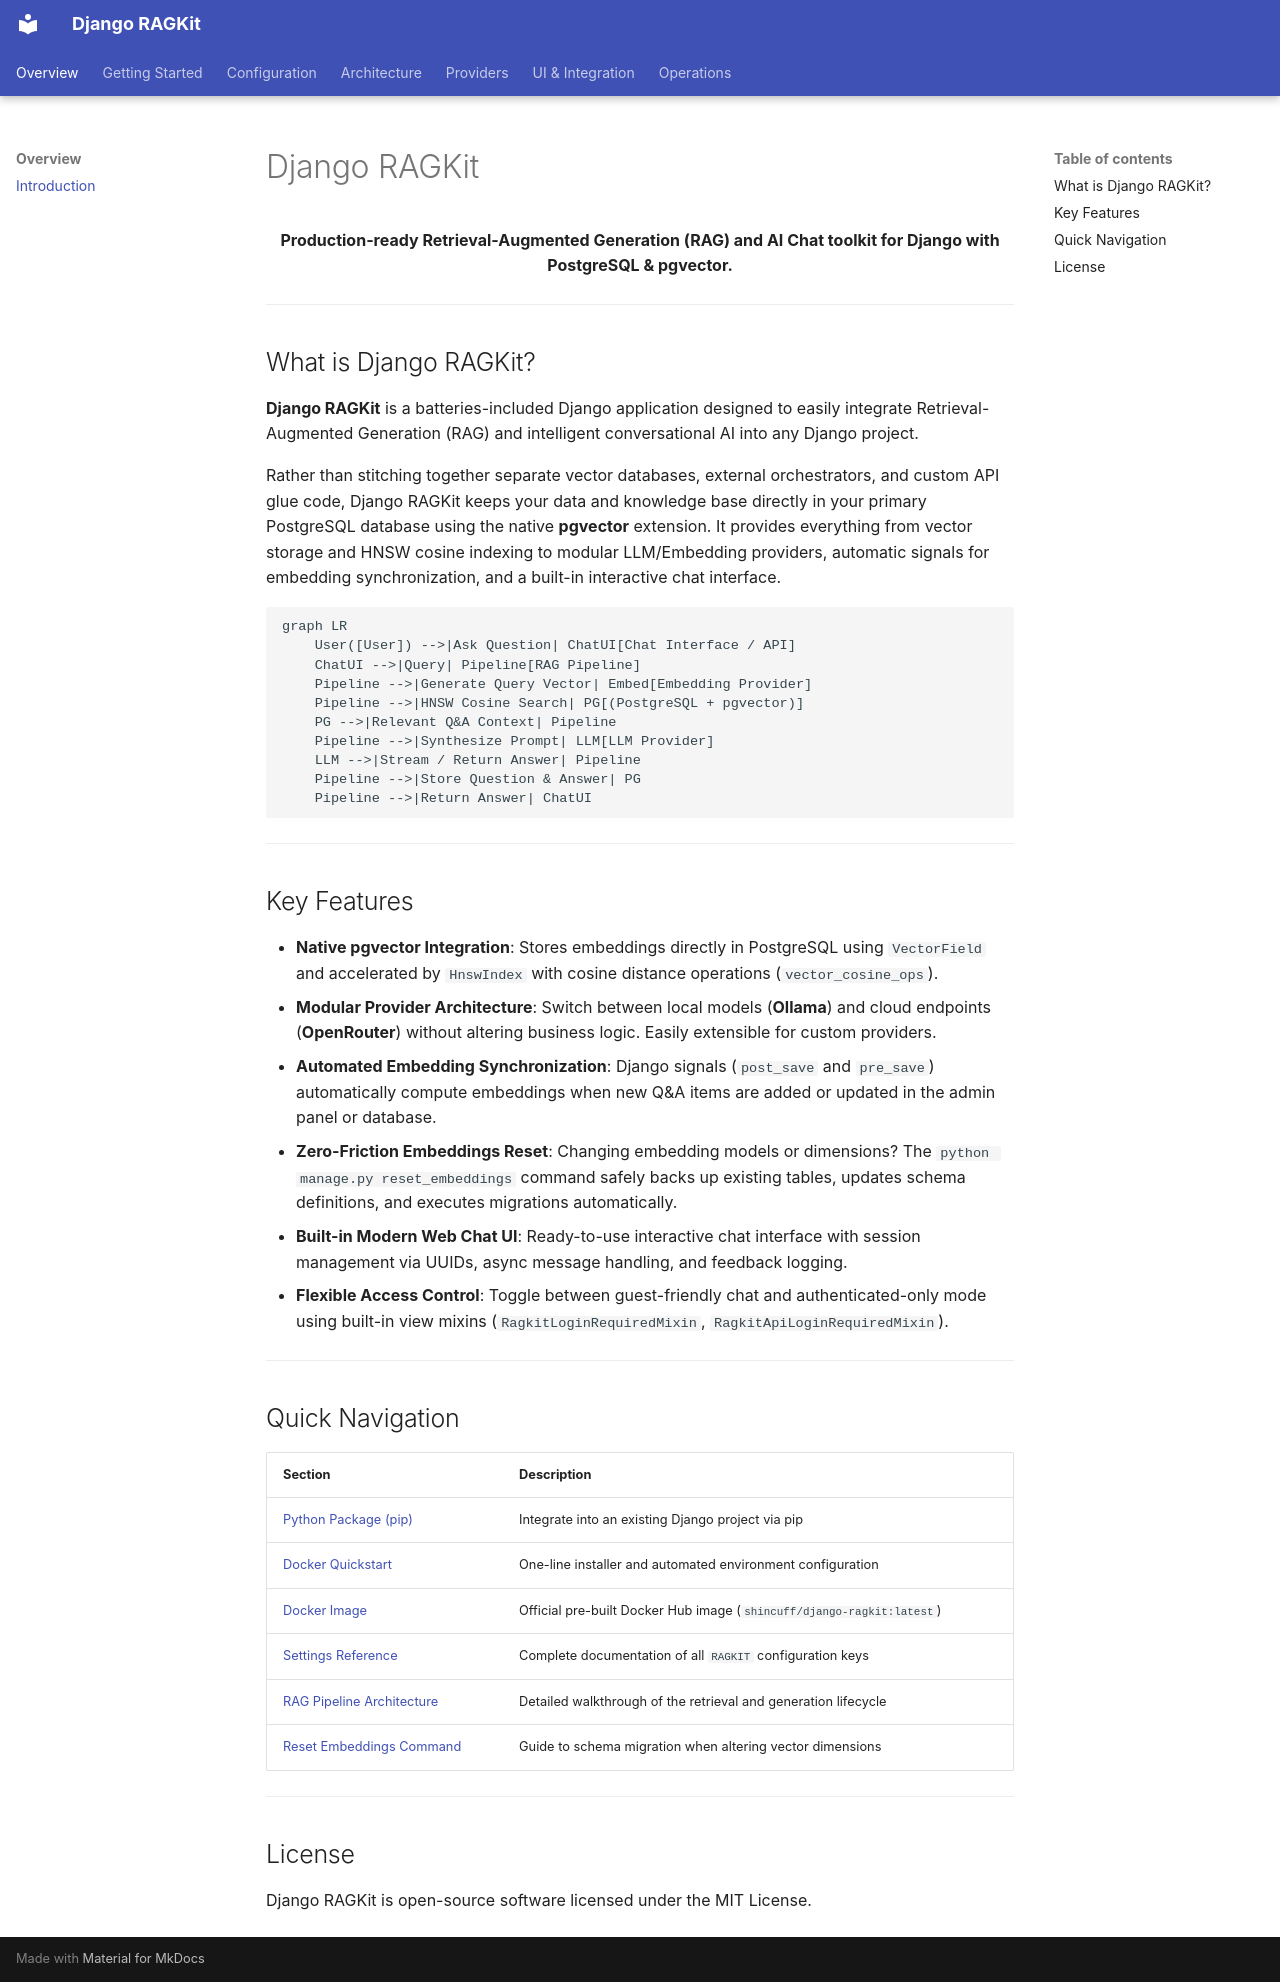

repository: shahyadKashkouli/django-ragkit · page: index.html · generator: mkdocs

# Django RAGKit

<p align="center">
  <strong>Production-ready Retrieval-Augmented Generation (RAG) and AI Chat toolkit for Django with PostgreSQL & pgvector.</strong>
</p>

---

## What is Django RAGKit?

**Django RAGKit** is a batteries-included Django application designed to easily integrate Retrieval-Augmented Generation (RAG) and intelligent conversational AI into any Django project.

Rather than stitching together separate vector databases, external orchestrators, and custom API glue code, Django RAGKit keeps your data and knowledge base directly in your primary PostgreSQL database using the native **pgvector** extension. It provides everything from vector storage and HNSW cosine indexing to modular LLM/Embedding providers, automatic signals for embedding synchronization, and a built-in interactive chat interface.

```mermaid
graph LR
    User([User]) -->|Ask Question| ChatUI[Chat Interface / API]
    ChatUI -->|Query| Pipeline[RAG Pipeline]
    Pipeline -->|Generate Query Vector| Embed[Embedding Provider]
    Pipeline -->|HNSW Cosine Search| PG[(PostgreSQL + pgvector)]
    PG -->|Relevant Q&A Context| Pipeline
    Pipeline -->|Synthesize Prompt| LLM[LLM Provider]
    LLM -->|Stream / Return Answer| Pipeline
    Pipeline -->|Store Question & Answer| PG
    Pipeline -->|Return Answer| ChatUI
```

---

## Key Features

- **Native pgvector Integration**: Stores embeddings directly in PostgreSQL using `VectorField` and accelerated by `HnswIndex` with cosine distance operations (`vector_cosine_ops`).
- **Modular Provider Architecture**: Switch between local models (**Ollama**) and cloud endpoints (**OpenRouter**) without altering business logic. Easily extensible for custom providers.
- **Automated Embedding Synchronization**: Django signals (`post_save` and `pre_save`) automatically compute embeddings when new Q&A items are added or updated in the admin panel or database.
- **Zero-Friction Embeddings Reset**: Changing embedding models or dimensions? The `python manage.py reset_embeddings` command safely backs up existing tables, updates schema definitions, and executes migrations automatically.
- **Built-in Modern Web Chat UI**: Ready-to-use interactive chat interface with session management via UUIDs, async message handling, and feedback logging.
- **Flexible Access Control**: Toggle between guest-friendly chat and authenticated-only mode using built-in view mixins (`RagkitLoginRequiredMixin`, `RagkitApiLoginRequiredMixin`).

---

## Quick Navigation

| Section | Description |
| :--- | :--- |
| [Python Package (pip)](getting-started/installation.md) | Integrate into an existing Django project via pip |
| [Docker Quickstart](getting-started/docker.md) | One-line installer and automated environment configuration |
| [Docker Image](getting-started/docker-image.md) | Official pre-built Docker Hub image (`shincuff/django-ragkit:latest`) |
| [Settings Reference](configuration/settings.md) | Complete documentation of all `RAGKIT` configuration keys |
| [RAG Pipeline Architecture](architecture/pipeline.md) | Detailed walkthrough of the retrieval and generation lifecycle |
| [Reset Embeddings Command](operations/reset-embeddings.md) | Guide to schema migration when altering vector dimensions |

---

## License

Django RAGKit is open-source software licensed under the MIT License.
